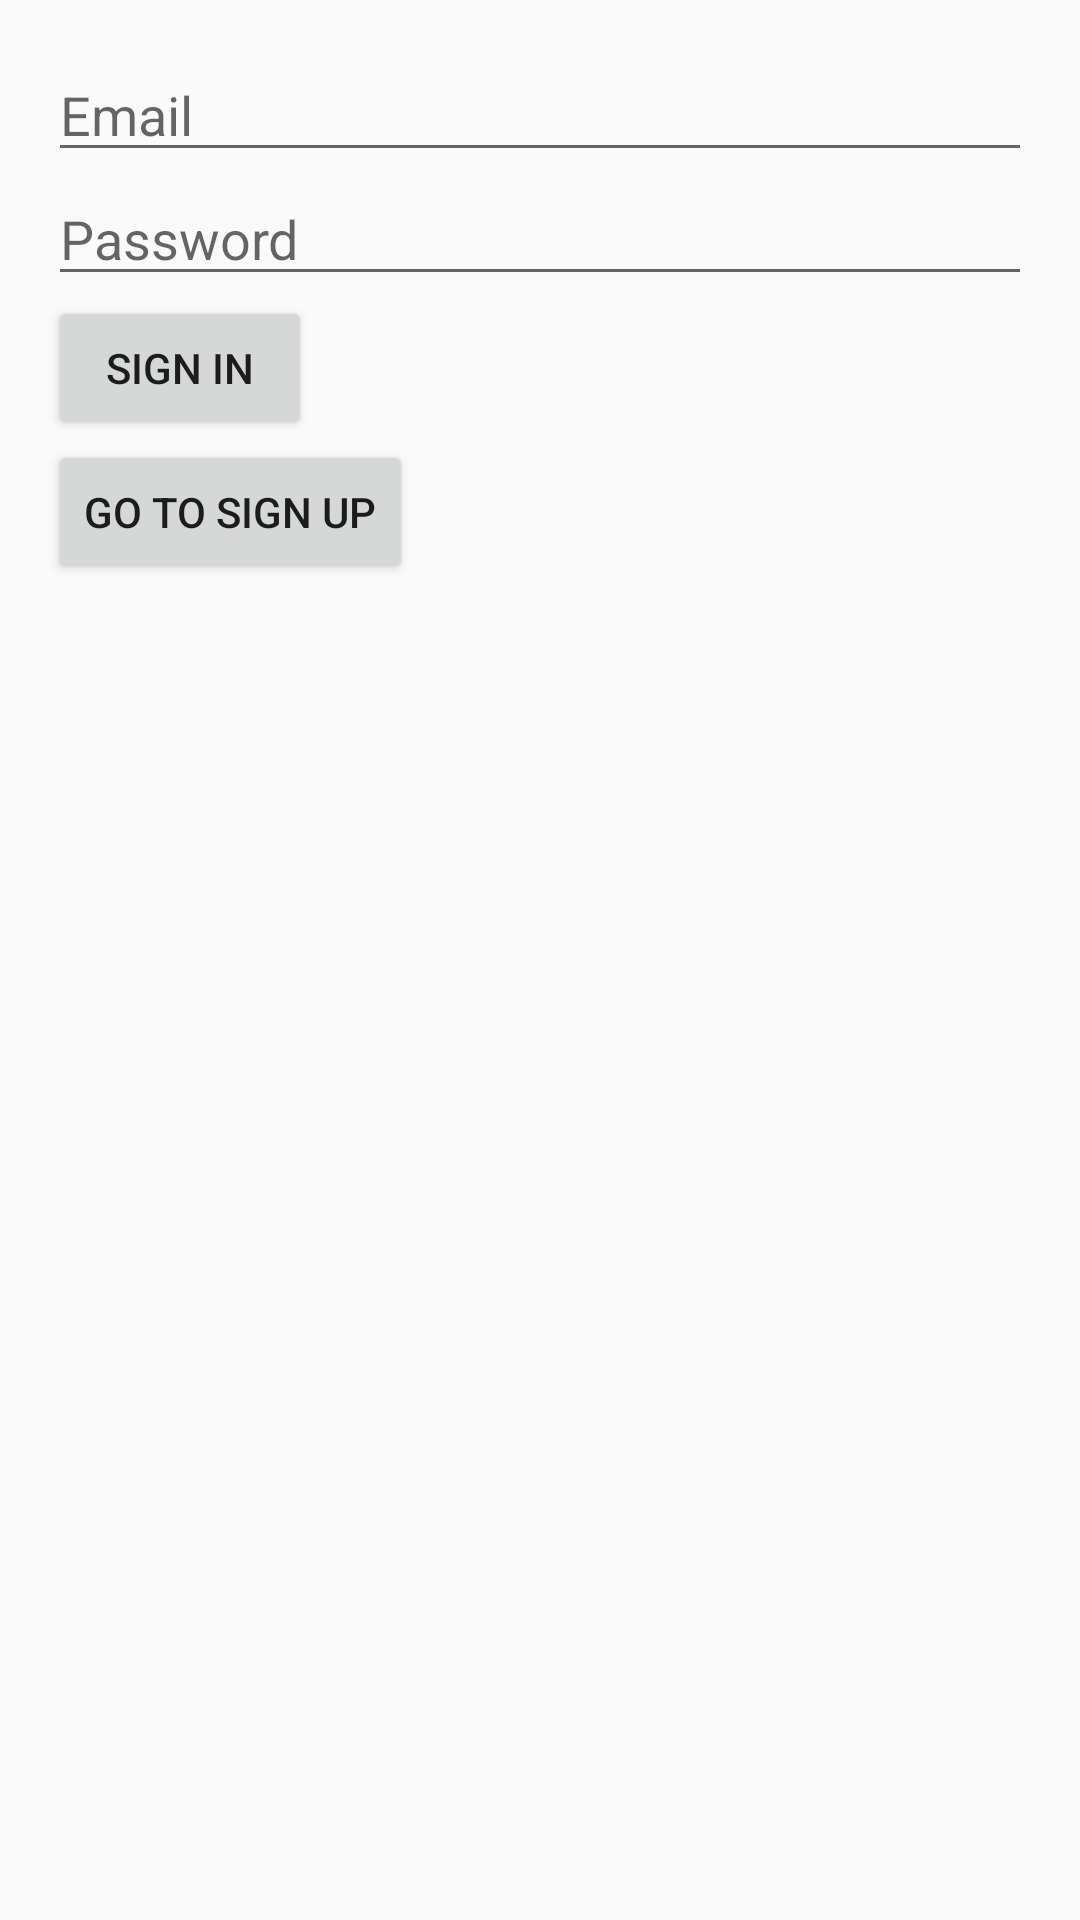

Reconstruct the res/layout file that produces this screen, plus the resources it refers to.
<!-- AndroidManifest.xml: activity theme Theme.GameReview -->
<!-- res/layout/activity_sign_in.xml -->
<?xml version="1.0" encoding="utf-8"?>
<LinearLayout xmlns:android="http://schemas.android.com/apk/res/android"
              android:layout_width="match_parent"
              android:layout_height="match_parent"
              android:orientation="vertical"
              android:padding="16dp">

<EditText
        android:id="@+id/emailEditText"
        android:layout_width="match_parent"
        android:layout_height="wrap_content"
        android:hint="@string/email"
        android:inputType="textEmailAddress" />

<EditText
        android:id="@+id/passwordEditText"
        android:layout_width="match_parent"
        android:layout_height="wrap_content"
        android:hint="@string/password"
        android:inputType="textPassword" />

<Button
        android:id="@+id/signInButton"
        android:layout_width="wrap_content"
        android:layout_height="wrap_content"
        android:text="@string/sign_in" />

<Button
        android:id="@+id/goToSignUpButton"
        android:layout_width="wrap_content"
        android:layout_height="wrap_content"
        android:text="@string/go_to_sign_up" />

</LinearLayout>
<!-- resources referenced by this layout -->
<resources>
  <string name="email">Email</string>
  <string name="go_to_sign_up">Go to Sign Up</string>
  <string name="password">Password</string>
  <string name="sign_in">Sign In</string>
  <style name="Theme.GameReview" parent="Theme.AppCompat.Light.DarkActionBar" />
</resources>
